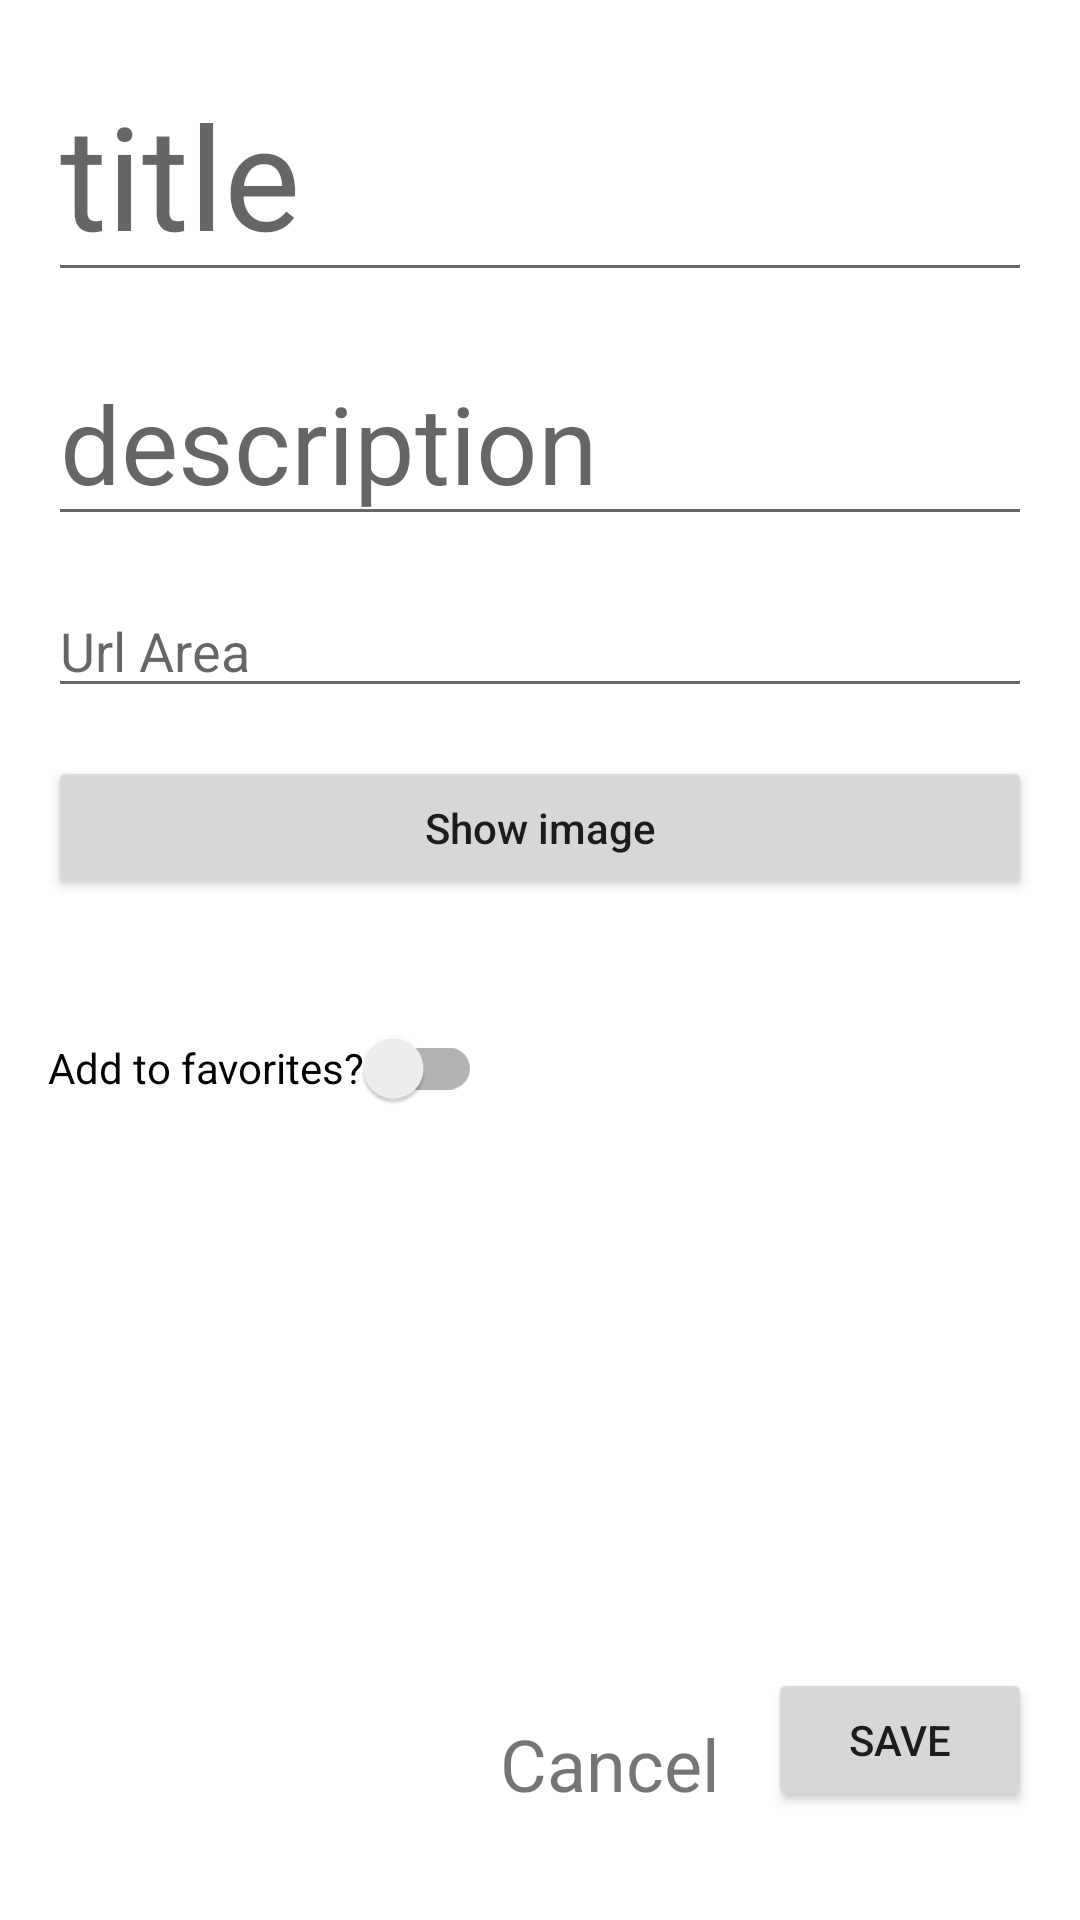

Here is an Android app screen rendered from its layout file. Give the layout XML and the strings, colors and styles it references.
<!-- AndroidManifest.xml: application theme Theme.Notepad -->
<!-- res/layout/activity_note_info.xml -->
<?xml version="1.0" encoding="utf-8"?>
<androidx.constraintlayout.widget.ConstraintLayout xmlns:android="http://schemas.android.com/apk/res/android"
    xmlns:app="http://schemas.android.com/apk/res-auto"
    xmlns:tools="http://schemas.android.com/tools"
    android:layout_width="match_parent"
    android:layout_height="match_parent"
    tools:context=".NoteInfoActivity">

    <EditText
        android:id="@+id/title"
        android:layout_width="match_parent"
        android:layout_height="wrap_content"
        android:layout_margin="16dp"
        android:hint="@string/title"
        android:textSize="48sp"
        app:layout_constraintStart_toStartOf="parent"
        app:layout_constraintTop_toTopOf="parent" />

    <EditText
        android:id="@+id/description"
        android:layout_width="match_parent"
        android:layout_height="wrap_content"
        android:layout_margin="16dp"
        android:hint="@string/description"
        android:inputType="text|textMultiLine"
        android:textSize="36sp"
        app:layout_constraintStart_toStartOf="parent"
        app:layout_constraintTop_toBottomOf="@id/title" />

    <EditText
        android:id="@+id/url_area"
        android:layout_width="match_parent"
        android:layout_height="wrap_content"
        android:layout_margin="16dp"
        android:hint="@string/url_area"
        android:textSize="18sp"
        app:layout_constraintStart_toStartOf="parent"
        app:layout_constraintTop_toBottomOf="@id/description" />

    <Button
        android:id="@+id/show_img"
        android:layout_width="match_parent"
        android:layout_height="wrap_content"
        android:layout_margin="16dp"
        android:text="@string/show_image"
        android:textAllCaps="false"
        app:layout_constraintStart_toStartOf="parent"
        app:layout_constraintTop_toBottomOf="@id/url_area" />

    <ImageView
        android:id="@+id/image"
        android:layout_width="wrap_content"
        android:layout_height="wrap_content"
        android:layout_margin="16dp"
        android:scaleType="centerCrop"
        app:layout_constraintStart_toStartOf="parent"
        app:layout_constraintTop_toBottomOf="@id/show_img" />



    <androidx.appcompat.widget.SwitchCompat
        android:id="@+id/add_to_fav"
        android:text="@string/add_to_favorites"
        android:layout_width="wrap_content"
        android:layout_height="wrap_content"
        android:layout_margin="16dp"
        android:orientation="horizontal"
        app:layout_constraintStart_toStartOf="parent"
        app:layout_constraintTop_toBottomOf="@+id/image" />

    <TextView
        android:id="@+id/cancel"
        android:layout_width="wrap_content"
        android:layout_height="wrap_content"
        android:layout_marginStart="16dp"
        android:layout_marginTop="16dp"
        android:layout_marginEnd="16dp"
        android:layout_marginBottom="36dp"
        android:text="@string/cancel"
        android:textSize="24sp"
        app:layout_constraintBottom_toBottomOf="parent"
        app:layout_constraintEnd_toStartOf="@+id/save" />

    <Button
        android:id="@+id/save"
        android:layout_width="wrap_content"
        android:layout_height="wrap_content"
        android:layout_marginStart="16dp"
        android:layout_marginTop="16dp"
        android:layout_marginEnd="16dp"
        android:layout_marginBottom="36dp"
        android:text="@string/save"
        app:layout_constraintBottom_toBottomOf="parent"
        app:layout_constraintEnd_toEndOf="parent" />
</androidx.constraintlayout.widget.ConstraintLayout>
<!-- resources referenced by this layout -->
<resources>
  <string name="add_to_favorites">Add to favorites?</string>
  <string name="cancel">Cancel</string>
  <string name="description">description</string>
  <string name="save">save</string>
  <string name="show_image">Show image</string>
  <string name="title">title</string>
  <string name="url_area">Url Area</string>
  <style name="Theme.Notepad" parent="Theme.MaterialComponents.DayNight.NoActionBar">
          
          <item name="colorPrimary">@color/purple_500</item>
          <item name="colorPrimaryVariant">@color/purple_700</item>
          <item name="colorOnPrimary">@color/white</item>
          
          <item name="colorSecondary">@color/teal_200</item>
          <item name="colorSecondaryVariant">@color/teal_700</item>
          <item name="colorOnSecondary">@color/black</item>
          <item name="android:windowTranslucentStatus">true</item>
          <item name="android:windowTranslucentNavigation">true</item>
          
          <item name="android:statusBarColor" tools:targetApi="l">?attr/colorPrimaryVariant</item>
          
      </style>
  <color name="purple_500">#FF6200EE</color>
  <color name="purple_700">#FF3700B3</color>
  <color name="white">#FFFFFFFF</color>
  <color name="teal_200">#FF03DAC5</color>
  <color name="teal_700">#FF018786</color>
  <color name="black">#FF000000</color>
</resources>
